Photos from the image-classification dataset "augmented_images" in the GitHub repository agiftsanyazhar/Visi-Komputer. Its 8 classes are: apple, banana, beetroot, bell pepper, cabbage, capsicum, carrot, cauliflower.

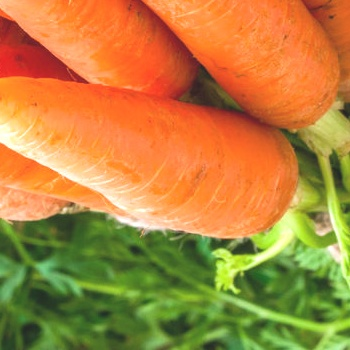
Label: carrot

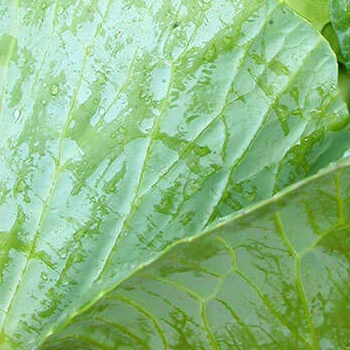
Label: cabbage

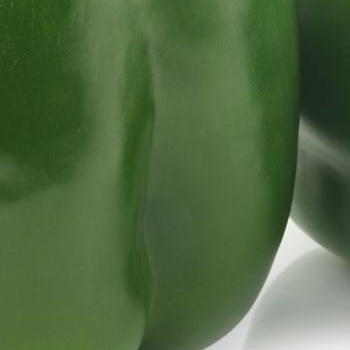
Label: capsicum

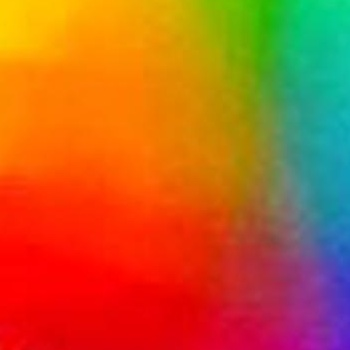
Label: apple

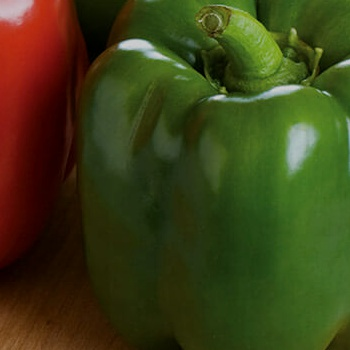
Label: bell pepper

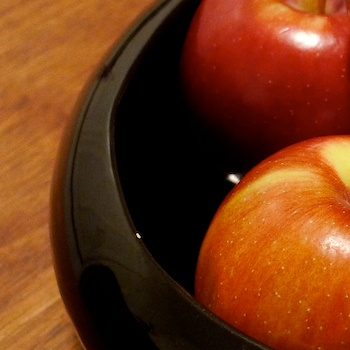
Label: apple
